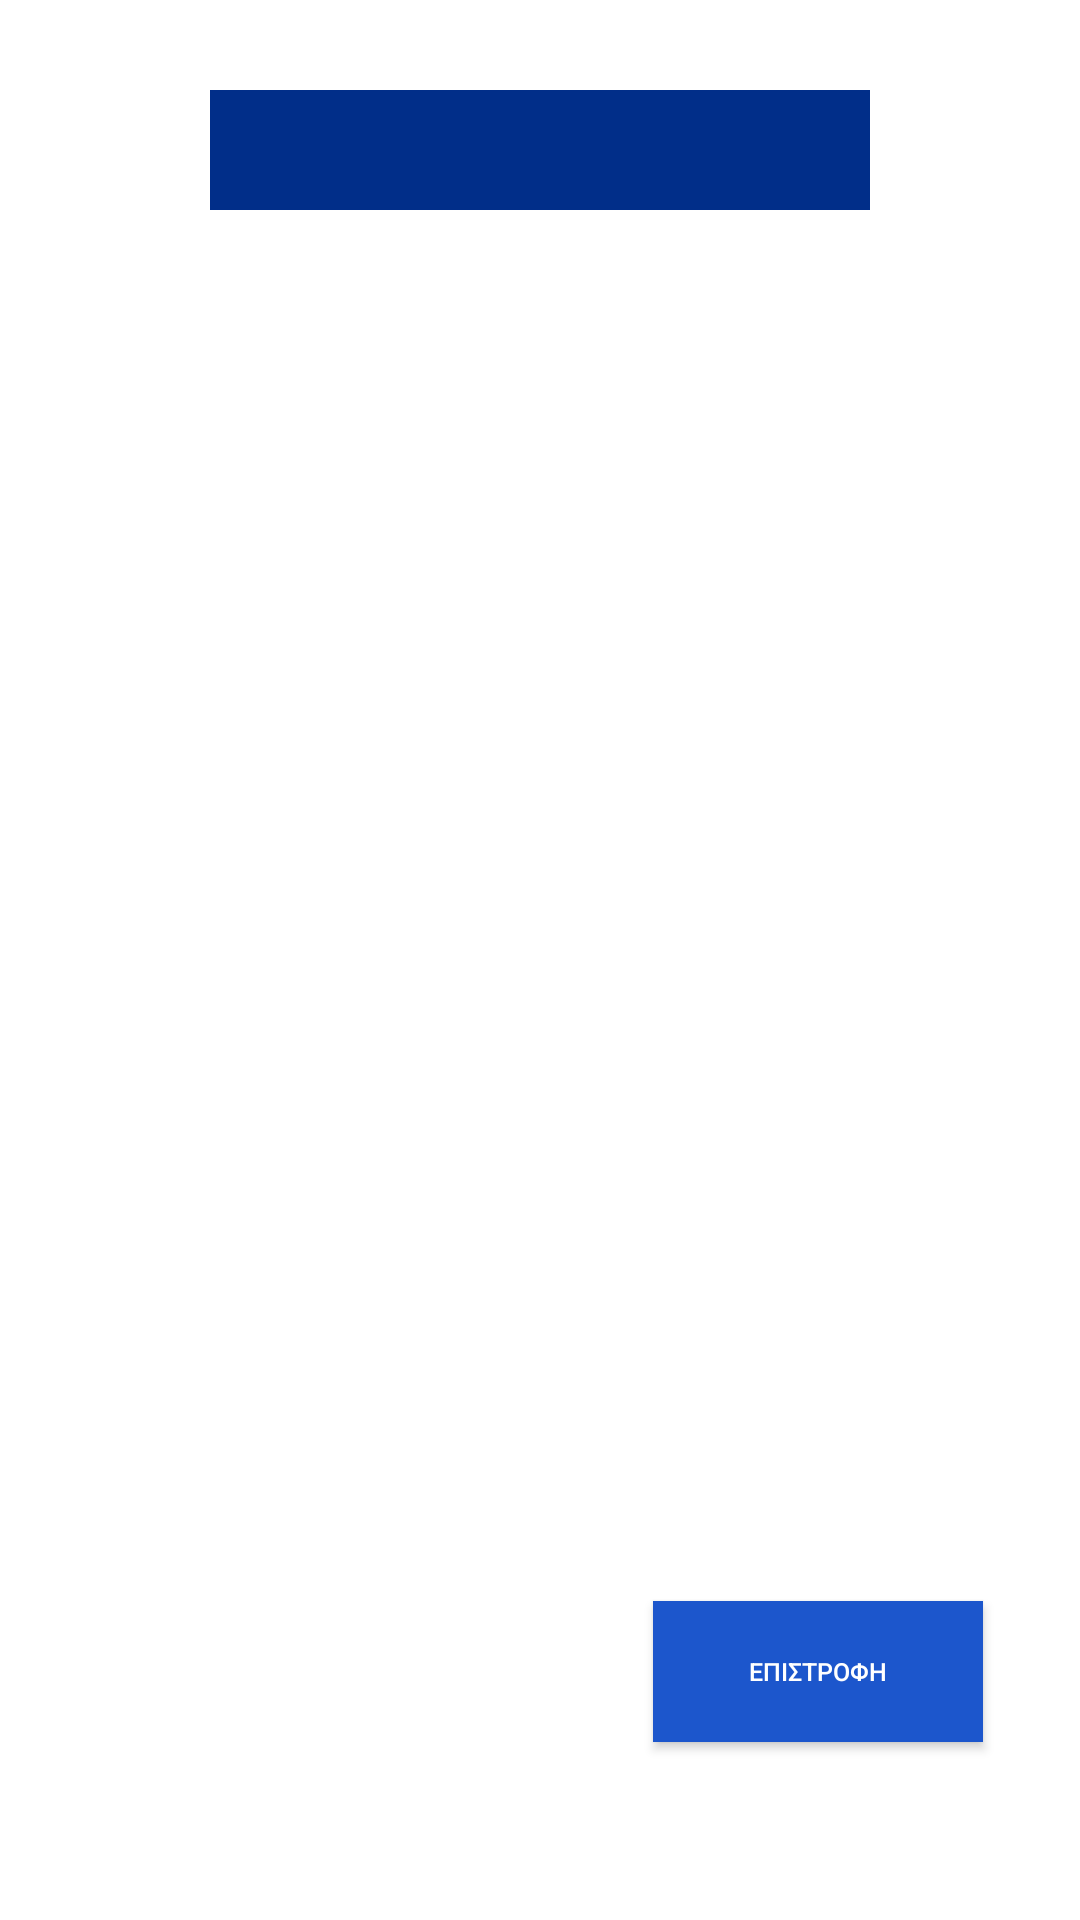

Android layout source for this screen:
<!-- AndroidManifest.xml: application theme AppTheme -->
<!-- res/layout/activity_blank.xml -->
<?xml version="1.0" encoding="utf-8"?>
<android.support.constraint.ConstraintLayout xmlns:android="http://schemas.android.com/apk/res/android"
    xmlns:app="http://schemas.android.com/apk/res-auto"
    xmlns:tools="http://schemas.android.com/tools"
    android:layout_width="match_parent"
    android:layout_height="match_parent"
    tools:context="com.example.harris.courtcase.BlankActivity"
    android:background="#ffff">

    
    <TextView
        android:id="@+id/epikfalidaBlank"
        android:layout_width="220dp"
        android:layout_height="40dp"
        android:fontFamily="sans-serif"
        android:gravity="center"
        android:textSize="40px"
        android:textColor="#ffff"
        android:background="#012e89"
        app:layout_constraintBottom_toBottomOf="parent"
        app:layout_constraintLeft_toLeftOf="parent"
        app:layout_constraintRight_toRightOf="parent"
        app:layout_constraintTop_toTopOf="parent"
        app:layout_constraintVertical_bias="0.05"
        />

    
    <Button
        android:id="@+id/ButtonBackBlank"
        android:layout_width="110dp"
        android:layout_height="47dp"
        android:text="ΕΠΙΣΤΡΟΦΗ"
        android:textSize="25px"
        android:textColor="#ffff"
        android:background="#1c56cc"
        android:gravity="center"
        app:layout_constraintBottom_toBottomOf="parent"
        app:layout_constraintLeft_toLeftOf="parent"
        app:layout_constraintRight_toRightOf="parent"
        app:layout_constraintTop_toTopOf="parent"
        tools:layout_editor_absoluteX="117dp"
        tools:layout_editor_absoluteY="146dp"
        app:layout_constraintHorizontal_bias="0.87"
        app:layout_constraintVertical_bias="0.9" />

</android.support.constraint.ConstraintLayout>
<!-- resources referenced by this layout -->
<resources>
  <style name="AppTheme" parent="Theme.AppCompat.Light.DarkActionBar">
          
          <item name="colorPrimary">#1c56cc</item>
          <item name="colorPrimaryDark">#012e89</item>
          <item name="colorAccent">@color/colorAccent</item>
      </style>
  <!-- not gathered from this repository: default colours our renderer supplied (Android Studio template values) -->
  <color name="colorAccent">#FF03DAC5</color>
</resources>
